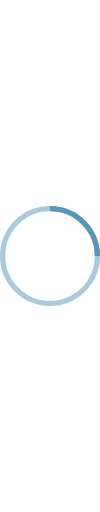
t = 0.00 s
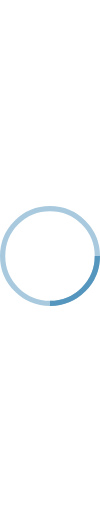
t = 0.25 s
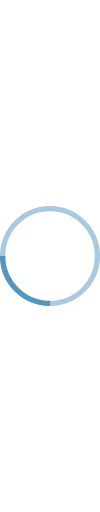
t = 0.50 s
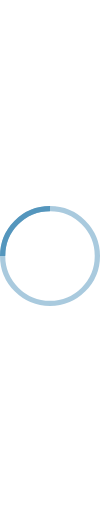
t = 0.75 s

The animated SVG that drew these frames (rendered in a browser with its animation timeline set to each time). Animation: 1 SMIL element (animateTransform=1); one cycle of 1.00 s, repeats indefinitely.

<svg width="200" height="200" viewBox="0 0 38 38" xmlns="http://www.w3.org/2000/svg" stroke="green" aria-label="audio-loading" style="
    width: 100;
    stroke: #5496bd;
"><g fill="none" fill-rule="evenodd"><g transform="translate(1 1)" stroke-width="2"><circle stroke-opacity=".5" cx="18" cy="18" r="18"></circle><path d="M36 18c0-9.94-8.06-18-18-18" transform="rotate(293.68 18 18)"><animateTransform attributeName="transform" type="rotate" from="0 18 18" to="360 18 18" dur="1s" repeatCount="indefinite"></animateTransform></path></g></g></svg>
